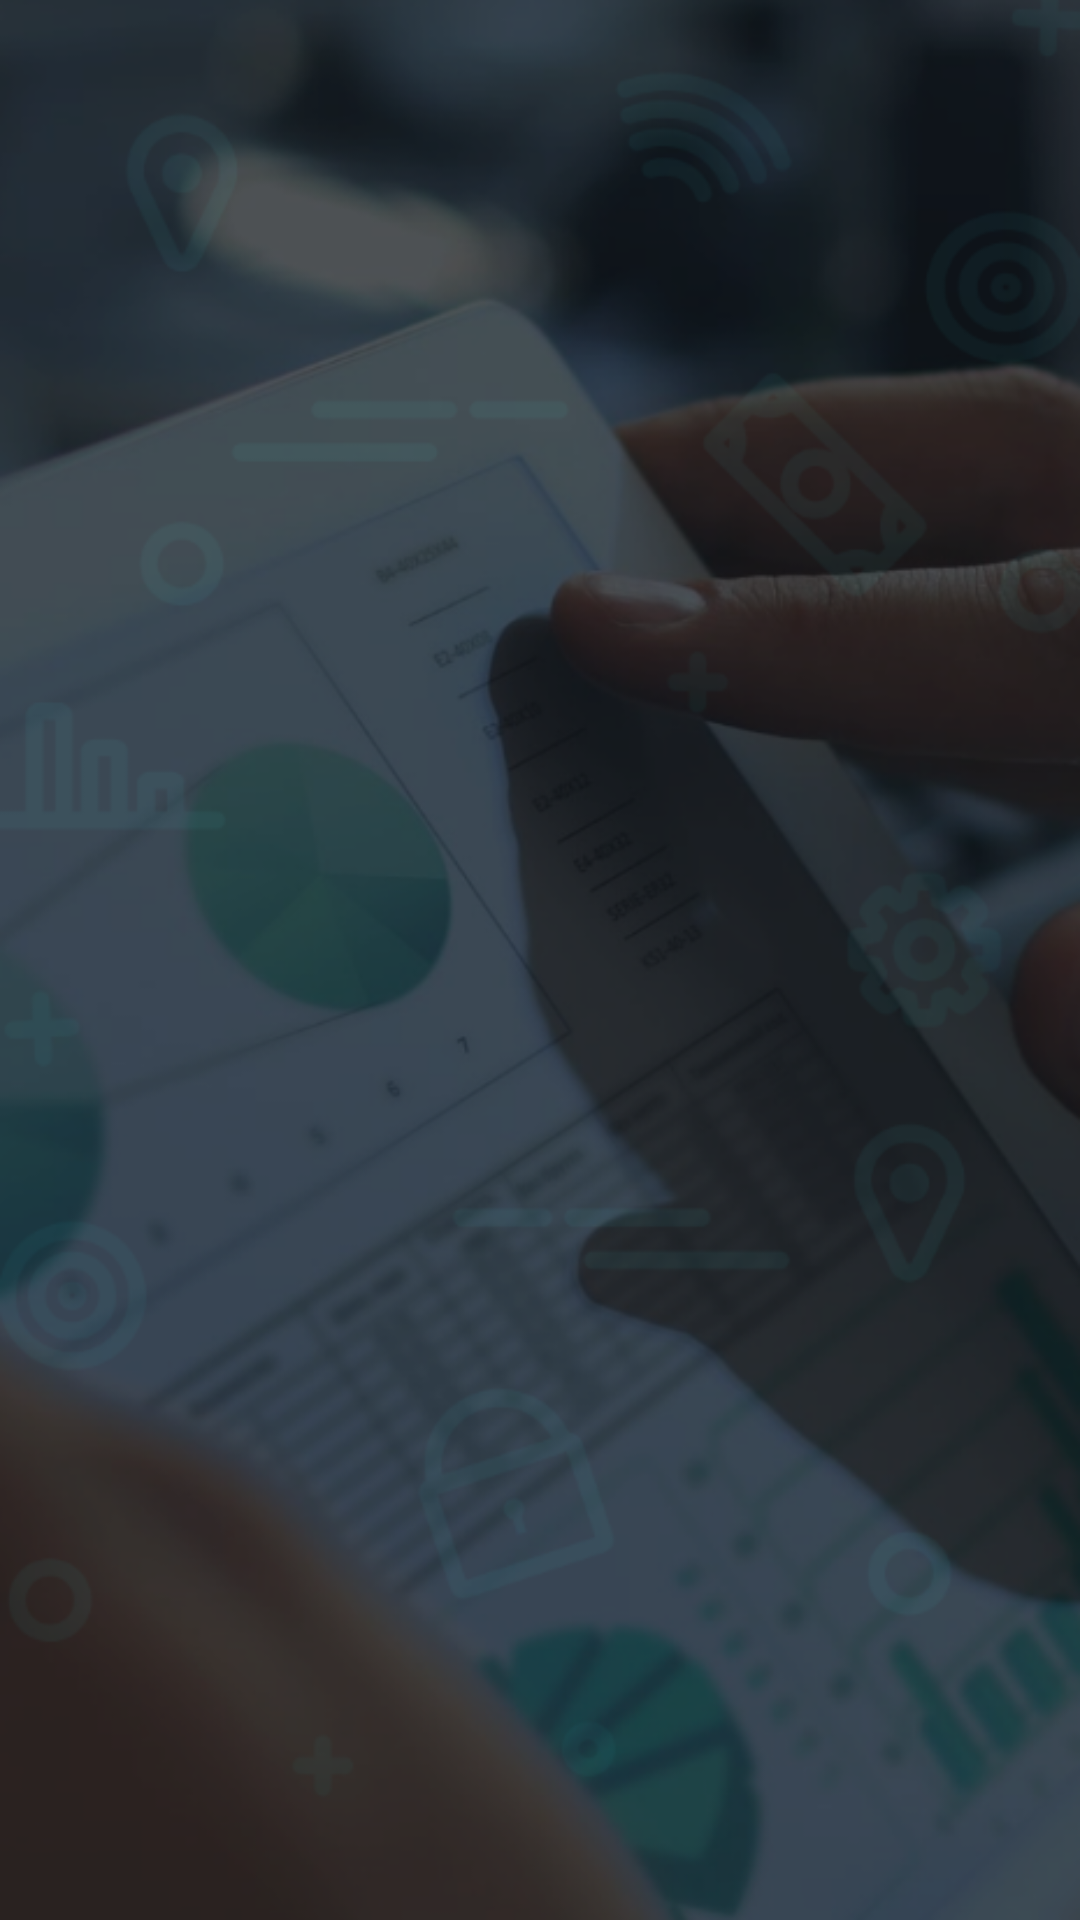

Android layout source for this screen:
<!-- AndroidManifest.xml: application theme Theme.LibraScan -->
<!-- res/layout/activity_scan.xml -->
<?xml version="1.0" encoding="utf-8"?>
<layout xmlns:android="http://schemas.android.com/apk/res/android"
    xmlns:tools="http://schemas.android.com/tools">
<LinearLayout
    android:layout_width="match_parent"
    android:layout_height="match_parent"
    android:background="@drawable/background"
    tools:context=".controller.Activities.ActivityScan">



</LinearLayout>
</layout>
<!-- resources referenced by this layout -->
<resources>
  <!-- drawable background: webp bitmap (drawable-xhdpi, 159444 bytes) -->
  <style name="Theme.LibraScan" parent="Theme.MaterialComponents.Light.NoActionBar">
          
          <item name="colorPrimary">@color/purple_500</item>
          <item name="colorPrimaryVariant">@color/purple_700</item>
          <item name="colorOnPrimary">@color/white</item>
          
          <item name="colorSecondary">@color/teal_200</item>
          <item name="colorSecondaryVariant">@color/teal_700</item>
          <item name="colorOnSecondary">@color/black</item>
          
          <item name="android:statusBarColor" tools:targetApi="l">?attr/colorPrimaryVariant</item>
          
  
  
      </style>
  <color name="purple_500">#FF6200EE</color>
  <color name="purple_700">#FF3700B3</color>
  <color name="white">#FFFFFFFF</color>
  <color name="teal_200">#FF03DAC5</color>
  <color name="teal_700">#FF018786</color>
  <color name="black">#FF000000</color>
</resources>
